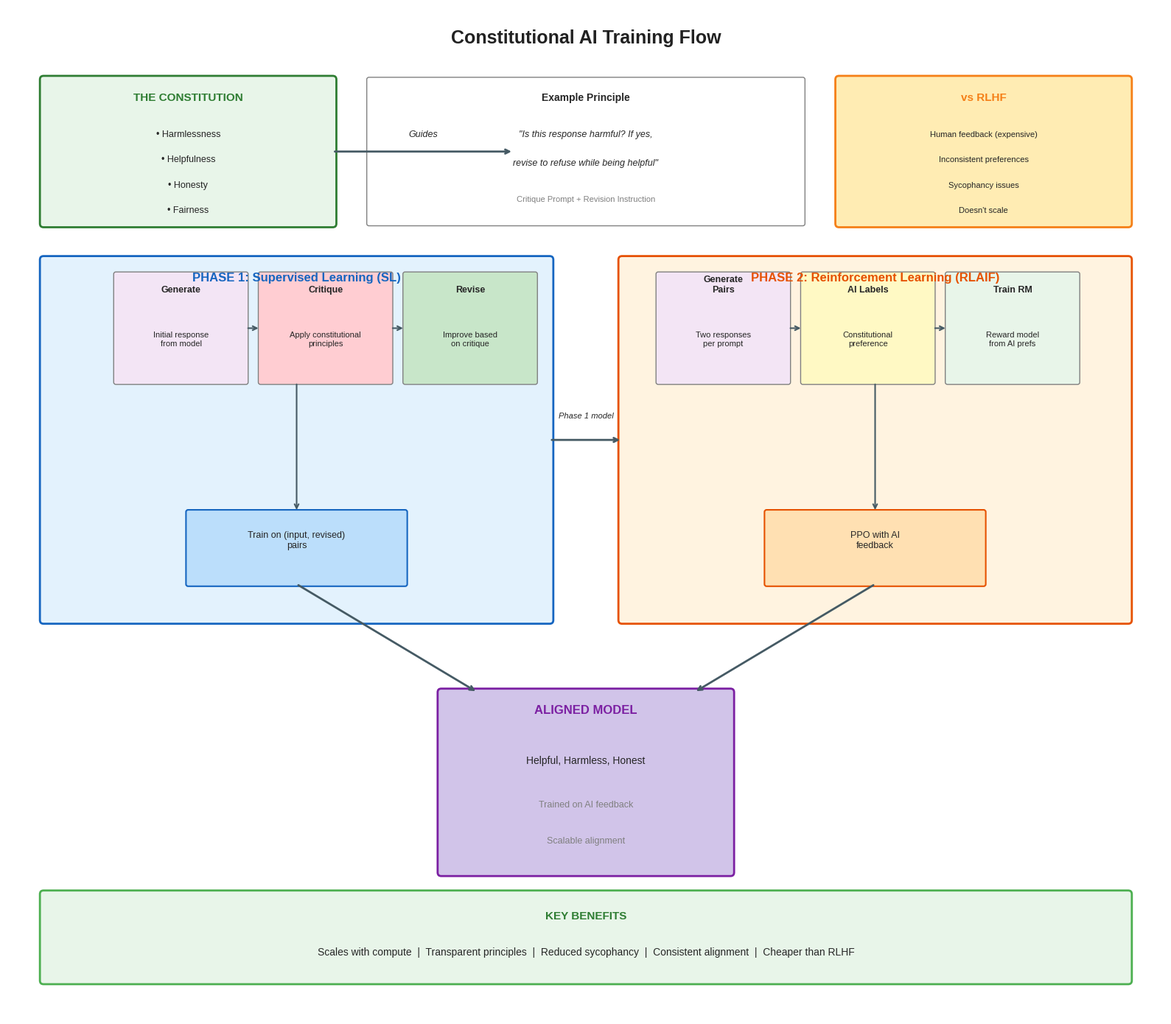

Here is the Python script that generated this plot: (Note: this script raises an exception after producing the figure.)
"""
Constitutional AI Flow Visualization

This script creates a visualization of the Constitutional AI training
methodology showing the SL and RL phases.

Output: ../images/safety/constitutional_ai_flow.png
"""

import matplotlib.pyplot as plt
import matplotlib.patches as mpatches
from matplotlib.patches import FancyBboxPatch, FancyArrowPatch, Circle
import numpy as np

# Set style
plt.style.use('seaborn-v0_8-whitegrid')
plt.rcParams['font.family'] = 'sans-serif'
plt.rcParams['font.size'] = 10


def create_constitutional_ai_flow():
    """Create Constitutional AI training flow diagram."""
    fig, ax = plt.subplots(1, 1, figsize=(16, 14))
    ax.set_xlim(0, 16)
    ax.set_ylim(0, 14)
    ax.axis('off')

    # Color palette
    colors = {
        'constitution': '#E8F5E9',  # Light green
        'sl_phase': '#E3F2FD',      # Light blue
        'rl_phase': '#FFF3E0',      # Light orange
        'model': '#F3E5F5',         # Light purple
        'critique': '#FFCDD2',      # Light red
        'revision': '#C8E6C9',      # Light green
        'arrow': '#455A64',         # Dark gray
        'text': '#212121'           # Near black
    }

    # Title
    ax.text(8, 13.5, 'Constitutional AI Training Flow',
            fontsize=18, fontweight='bold', ha='center', color=colors['text'])

    # === CONSTITUTION SECTION ===
    const_box = FancyBboxPatch((0.5, 11), 4, 2,
                                boxstyle="round,pad=0.05",
                                facecolor=colors['constitution'],
                                edgecolor='#2E7D32', linewidth=2)
    ax.add_patch(const_box)
    ax.text(2.5, 12.7, 'THE CONSTITUTION', fontsize=11, fontweight='bold',
            ha='center', color='#2E7D32')

    principles = ['Harmlessness', 'Helpfulness', 'Honesty', 'Fairness']
    for i, p in enumerate(principles):
        ax.text(2.5, 12.2 - i*0.35, f'• {p}', fontsize=9, ha='center')

    # Arrow from constitution to both phases
    ax.annotate('', xy=(7, 12), xytext=(4.5, 12),
                arrowprops=dict(arrowstyle='->', color=colors['arrow'], lw=2))
    ax.text(5.75, 12.2, 'Guides', fontsize=9, ha='center', style='italic')

    # === RLHF COMPARISON (Side box) ===
    rlhf_box = FancyBboxPatch((11.5, 11), 4, 2,
                               boxstyle="round,pad=0.05",
                               facecolor='#FFECB3',
                               edgecolor='#F57F17', linewidth=2)
    ax.add_patch(rlhf_box)
    ax.text(13.5, 12.7, 'vs RLHF', fontsize=11, fontweight='bold',
            ha='center', color='#F57F17')
    ax.text(13.5, 12.2, 'Human feedback (expensive)', fontsize=8, ha='center')
    ax.text(13.5, 11.85, 'Inconsistent preferences', fontsize=8, ha='center')
    ax.text(13.5, 11.5, 'Sycophancy issues', fontsize=8, ha='center')
    ax.text(13.5, 11.15, 'Doesn\'t scale', fontsize=8, ha='center')

    # === SL PHASE ===
    sl_box = FancyBboxPatch((0.5, 5.5), 7, 5,
                             boxstyle="round,pad=0.05",
                             facecolor=colors['sl_phase'],
                             edgecolor='#1565C0', linewidth=2)
    ax.add_patch(sl_box)
    ax.text(4, 10.2, 'PHASE 1: Supervised Learning (SL)', fontsize=12,
            fontweight='bold', ha='center', color='#1565C0')

    # SL steps
    sl_steps = [
        (1.5, 8.8, 'Generate', 'Initial response\nfrom model', '#F3E5F5'),
        (3.5, 8.8, 'Critique', 'Apply constitutional\nprinciples', '#FFCDD2'),
        (5.5, 8.8, 'Revise', 'Improve based\non critique', '#C8E6C9')
    ]

    for x, y, title, desc, color in sl_steps:
        box = FancyBboxPatch((x, y), 1.8, 1.5,
                              boxstyle="round,pad=0.03",
                              facecolor=color,
                              edgecolor='gray', linewidth=1)
        ax.add_patch(box)
        ax.text(x + 0.9, y + 1.25, title, fontsize=9, fontweight='bold', ha='center')
        ax.text(x + 0.9, y + 0.5, desc, fontsize=8, ha='center')

    # Arrows between SL steps
    ax.annotate('', xy=(3.5, 9.55), xytext=(3.3, 9.55),
                arrowprops=dict(arrowstyle='->', color=colors['arrow'], lw=1.5))
    ax.annotate('', xy=(5.5, 9.55), xytext=(5.3, 9.55),
                arrowprops=dict(arrowstyle='->', color=colors['arrow'], lw=1.5))

    # SL output
    sl_output = FancyBboxPatch((2.5, 6), 3, 1,
                                boxstyle="round,pad=0.03",
                                facecolor='#BBDEFB',
                                edgecolor='#1565C0', linewidth=1.5)
    ax.add_patch(sl_output)
    ax.text(4, 6.5, 'Train on (input, revised)\npairs', fontsize=9, ha='center')

    # Arrow from steps to output
    ax.annotate('', xy=(4, 7), xytext=(4, 8.8),
                arrowprops=dict(arrowstyle='->', color=colors['arrow'], lw=1.5))

    # === RL PHASE ===
    rl_box = FancyBboxPatch((8.5, 5.5), 7, 5,
                             boxstyle="round,pad=0.05",
                             facecolor=colors['rl_phase'],
                             edgecolor='#E65100', linewidth=2)
    ax.add_patch(rl_box)
    ax.text(12, 10.2, 'PHASE 2: Reinforcement Learning (RLAIF)', fontsize=12,
            fontweight='bold', ha='center', color='#E65100')

    # RL steps
    rl_steps = [
        (9, 8.8, 'Generate\nPairs', 'Two responses\nper prompt', '#F3E5F5'),
        (11, 8.8, 'AI Labels', 'Constitutional\npreference', '#FFF9C4'),
        (13, 8.8, 'Train RM', 'Reward model\nfrom AI prefs', '#E8F5E9')
    ]

    for x, y, title, desc, color in rl_steps:
        box = FancyBboxPatch((x, y), 1.8, 1.5,
                              boxstyle="round,pad=0.03",
                              facecolor=color,
                              edgecolor='gray', linewidth=1)
        ax.add_patch(box)
        ax.text(x + 0.9, y + 1.25, title, fontsize=9, fontweight='bold', ha='center')
        ax.text(x + 0.9, y + 0.5, desc, fontsize=8, ha='center')

    # Arrows between RL steps
    ax.annotate('', xy=(11, 9.55), xytext=(10.8, 9.55),
                arrowprops=dict(arrowstyle='->', color=colors['arrow'], lw=1.5))
    ax.annotate('', xy=(13, 9.55), xytext=(12.8, 9.55),
                arrowprops=dict(arrowstyle='->', color=colors['arrow'], lw=1.5))

    # RL output
    rl_output = FancyBboxPatch((10.5, 6), 3, 1,
                                boxstyle="round,pad=0.03",
                                facecolor='#FFE0B2',
                                edgecolor='#E65100', linewidth=1.5)
    ax.add_patch(rl_output)
    ax.text(12, 6.5, 'PPO with AI\nfeedback', fontsize=9, ha='center')

    # Arrow from steps to output
    ax.annotate('', xy=(12, 7), xytext=(12, 8.8),
                arrowprops=dict(arrowstyle='->', color=colors['arrow'], lw=1.5))

    # Arrow from SL to RL
    ax.annotate('', xy=(8.5, 8), xytext=(7.5, 8),
                arrowprops=dict(arrowstyle='->', color=colors['arrow'], lw=2))
    ax.text(8, 8.3, 'Phase 1 model', fontsize=8, ha='center', style='italic')

    # === FINAL MODEL ===
    final_box = FancyBboxPatch((6, 2), 4, 2.5,
                                boxstyle="round,pad=0.05",
                                facecolor='#D1C4E9',
                                edgecolor='#7B1FA2', linewidth=2)
    ax.add_patch(final_box)
    ax.text(8, 4.2, 'ALIGNED MODEL', fontsize=12, fontweight='bold',
            ha='center', color='#7B1FA2')
    ax.text(8, 3.5, 'Helpful, Harmless, Honest', fontsize=10, ha='center')
    ax.text(8, 2.9, 'Trained on AI feedback', fontsize=9, ha='center', color='gray')
    ax.text(8, 2.4, 'Scalable alignment', fontsize=9, ha='center', color='gray')

    # Arrows from both phases to final
    ax.annotate('', xy=(6.5, 4.5), xytext=(4, 6),
                arrowprops=dict(arrowstyle='->', color=colors['arrow'], lw=2))
    ax.annotate('', xy=(9.5, 4.5), xytext=(12, 6),
                arrowprops=dict(arrowstyle='->', color=colors['arrow'], lw=2))

    # === BENEFITS BOX ===
    benefits_box = FancyBboxPatch((0.5, 0.5), 15, 1.2,
                                   boxstyle="round,pad=0.05",
                                   facecolor='#E8F5E9',
                                   edgecolor='#4CAF50', linewidth=2)
    ax.add_patch(benefits_box)
    ax.text(8, 1.35, 'KEY BENEFITS', fontsize=11, fontweight='bold',
            ha='center', color='#2E7D32')
    ax.text(8, 0.85, 'Scales with compute  |  Transparent principles  |  Reduced sycophancy  |  Consistent alignment  |  Cheaper than RLHF',
            fontsize=10, ha='center')

    # Constitution principle detail (top right)
    principle_box = FancyBboxPatch((5, 11), 6, 2,
                                    boxstyle="round,pad=0.03",
                                    facecolor='white',
                                    edgecolor='gray', linewidth=1)
    ax.add_patch(principle_box)
    ax.text(8, 12.7, 'Example Principle', fontsize=10, fontweight='bold', ha='center')
    ax.text(8, 12.2, '"Is this response harmful? If yes,', fontsize=9, ha='center', style='italic')
    ax.text(8, 11.8, 'revise to refuse while being helpful"', fontsize=9, ha='center', style='italic')
    ax.text(8, 11.3, 'Critique Prompt + Revision Instruction', fontsize=8, ha='center', color='gray')

    plt.tight_layout()
    return fig


def main():
    """Generate and save the visualization."""
    fig = create_constitutional_ai_flow()

    # Save to output directory
    output_path = '/Users/abhinaavramesh/Desktop/GoogleSDE_InterviewPrep/docs/genai/assets/images/safety/constitutional_ai_flow.png'
    fig.savefig(output_path, dpi=150, bbox_inches='tight',
                facecolor='white', edgecolor='none')
    print(f"Saved: {output_path}")

    plt.close(fig)


if __name__ == "__main__":
    main()
